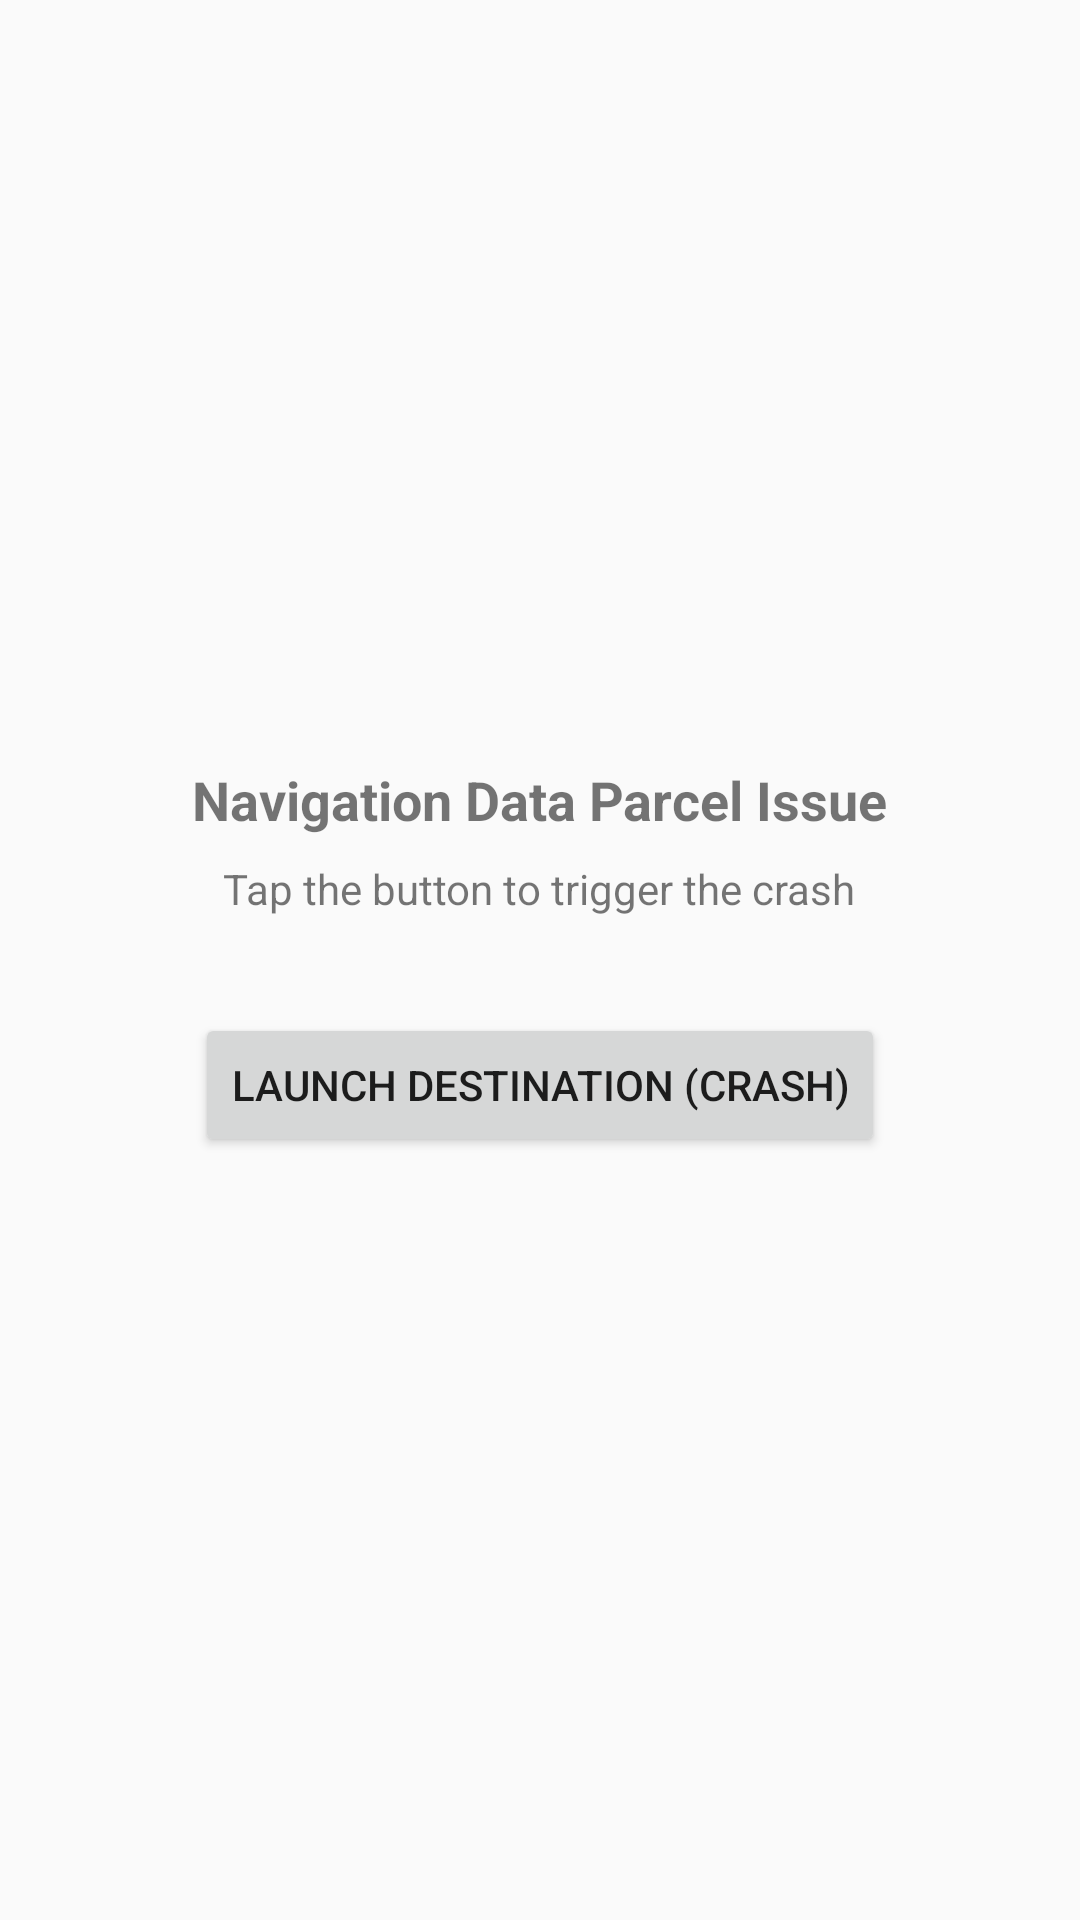

Write the Android layout XML for this screen, with the resource values it uses.
<!-- AndroidManifest.xml: application theme Theme.NavDataParcel -->
<!-- res/layout/activity_main.xml -->
<?xml version="1.0" encoding="utf-8"?>
<LinearLayout xmlns:android="http://schemas.android.com/apk/res/android"
    android:layout_width="match_parent"
    android:layout_height="match_parent"
    android:gravity="center"
    android:orientation="vertical"
    android:padding="24dp">

    <TextView
        android:layout_width="wrap_content"
        android:layout_height="wrap_content"
        android:layout_marginBottom="8dp"
        android:gravity="center"
        android:text="Navigation Data Parcel Issue"
        android:textSize="18sp"
        android:textStyle="bold" />

    <TextView
        android:layout_width="wrap_content"
        android:layout_height="wrap_content"
        android:layout_marginBottom="32dp"
        android:gravity="center"
        android:text="Tap the button to trigger the crash"
        android:textSize="14sp" />

    <Button
        android:id="@+id/btnLaunch"
        android:layout_width="wrap_content"
        android:layout_height="wrap_content"
        android:text="Launch Destination (CRASH)" />
</LinearLayout>
<!-- resources referenced by this layout -->
<resources>
  <style name="Theme.NavDataParcel" parent="Theme.AppCompat.Light.DarkActionBar">
          <item name="colorPrimary">@color/purple_500</item>
          <item name="colorPrimaryDark">@color/purple_700</item>
          <item name="colorAccent">@color/teal_200</item>
      </style>
  <!-- not gathered from this repository: default colours our renderer supplied (Android Studio template values) -->
  <color name="purple_500">#FF6200EE</color>
  <color name="purple_700">#FF3700B3</color>
  <color name="teal_200">#FF03DAC5</color>
</resources>
